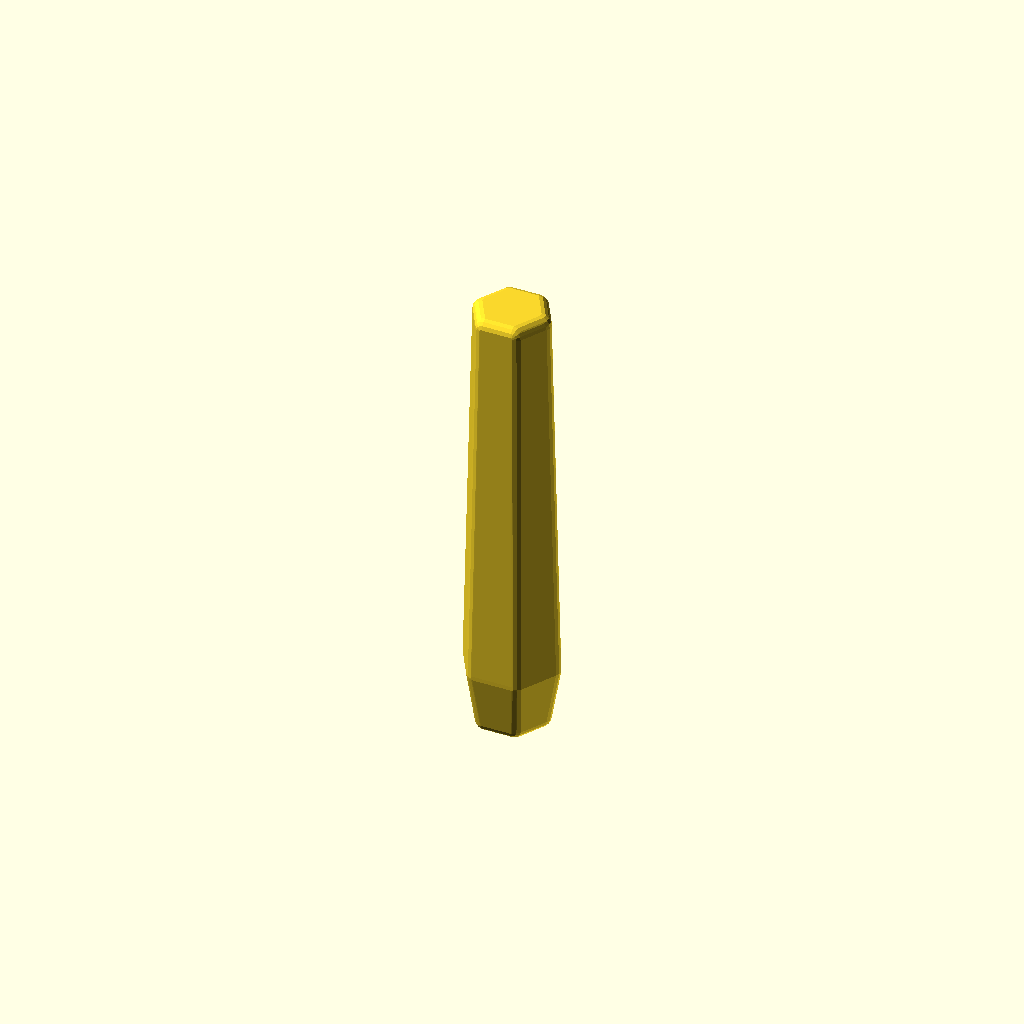
Cell 1: rendered with the file's own defaults.
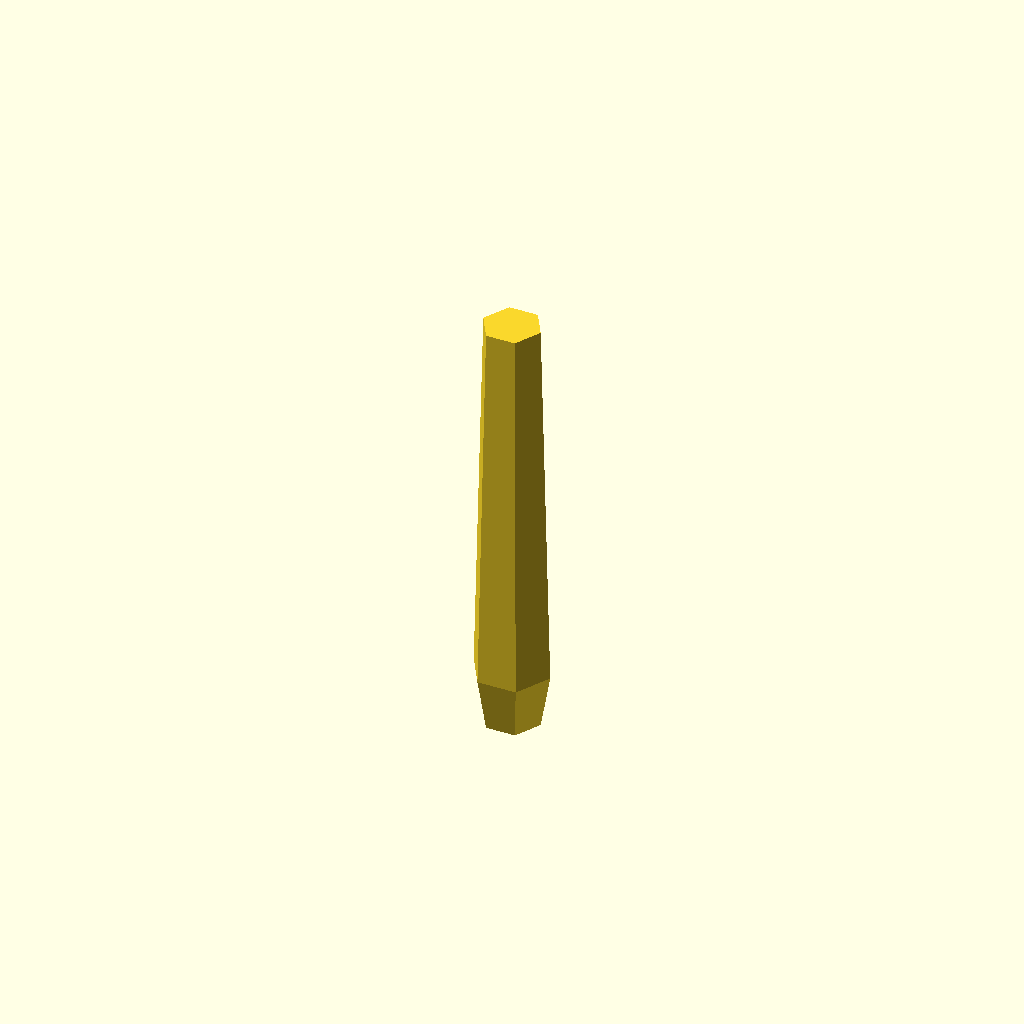
Cell 2 — minkowski set to false, the other parameters unchanged.
One fixed orthographic camera (rotation 55°, 0°, 25°; colour scheme Cornfield) for every cell.
Source of the model, inputs/thingiverse/files/thing-1637269/files/pickRoundPoint7.scad:
/* [Pick Dimensions in mm] */
// Length
pickLength=82;
// Width
pickWidth=8;
// Depth
pickDepth=.7;
// Rotation
pickRotation = 10;

/* [Handle Dimensions in mm] */
// Length
length=85;
// Width
width=15;
// Depth
depth=4.5;
// Top scale. 0-100. The percent  of handle width at the pick end of the tool.
topScalePercent=75;
// The middle focal percent. 0-100. The pick is generated with the midle point at 100% of pick width, but where this takes place is controllable. 
middleFocalPercent=12.5;
// Bottom scale. 0-100. The percent of handle width at the butt.
bottomScalePercent=75;
// Number of sides. 3 is triangular, 4 square, and so on. Try 200 for "smooth". Make sure your handle contains the picks!
sides=6;

// Smoothing.
minkowski=true;
// Smoothing radius. This is additive to the outside dimensions of your pick, you can subtract off of your handle to compensate, but your base pick cannot be less than zero an any dimension.
minkowskiSize=2;
// Smoothing "roundness". 4-15 suggested, more is probably overkill...
minkowskiRoundness=15;

/* [Hidden] */
topScale=topScalePercent * .01;
middleFocal=length * (middleFocalPercent * .01);
bottomScale=bottomScalePercent * .01;

module rawPick() {
  rotate_extrude($fn=sides) {
    rotate([180, 0, 90]){ 
      polygon(points=[
        [0,0],
        [0, width/2*topScale],
        [middleFocal, width/2],
        [length, width/2 * bottomScale],
        [length, 0]
      ]);
    }
  }  
}

module softPick() {
  translate([minkowskiSize, 0,0]) {
    difference() {
      $fn=minkowskiRoundness;
      minkowski(){      
        rotate([90, 0, 90]){
          rawPick();
        }
        sphere(r=minkowskiSize);
      }
      
      translate([-minkowskiSize,-pickDepth/2,-pickWidth/2]) {
        cube([pickLength + minkowskiSize, pickDepth, pickWidth], false);
      }
    }
  }
}

module hardPick() {
  difference() {
    rotate([90, 0, 90]){
      rawPick();
    }
   
    translate([-minkowskiSize,-pickDepth/2,-pickWidth/2]) {
      cube([pickLength + minkowskiSize, pickDepth, pickWidth], false);
    }
  }
}

rotate([90,270,0]) {
  if(minkowski==true){
    softPick();
  } else {
    hardPick();
  }
}
Customizer parameters (derived from the source; name, type, default, range or options):
pickLength: number, default 82
pickWidth: number, default 8
pickDepth: number, default 0.7
pickRotation: number, default 10
length: number, default 85
width: number, default 15
depth: number, default 4.5
topScalePercent: number, default 75
middleFocalPercent: number, default 12.5
bottomScalePercent: number, default 75
sides: number, default 6
minkowski: bool, default true
minkowskiSize: number, default 2
minkowskiRoundness: number, default 15
